The GitHub repository ryounasso/sneakers_-identification contains a labelled image folder "sneakers_-identification" with 4 categories: Converse, Vans Old Skool, Adidas Stan Smith, Adidas Yeezy Boost. Examples follow, each with its label.

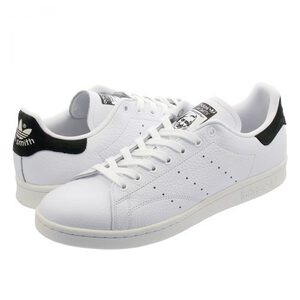
Label: Adidas Stan Smith

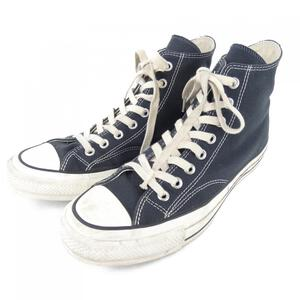
Label: Converse

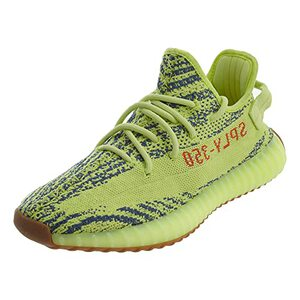
Label: Adidas Yeezy Boost

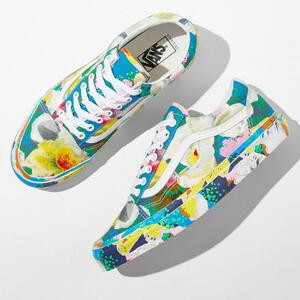
Label: Vans Old Skool

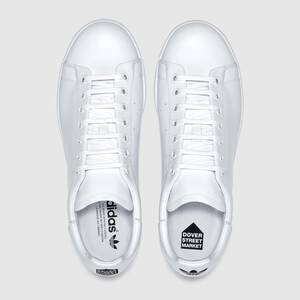
Label: Adidas Stan Smith

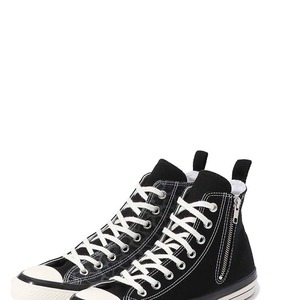
Label: Converse
